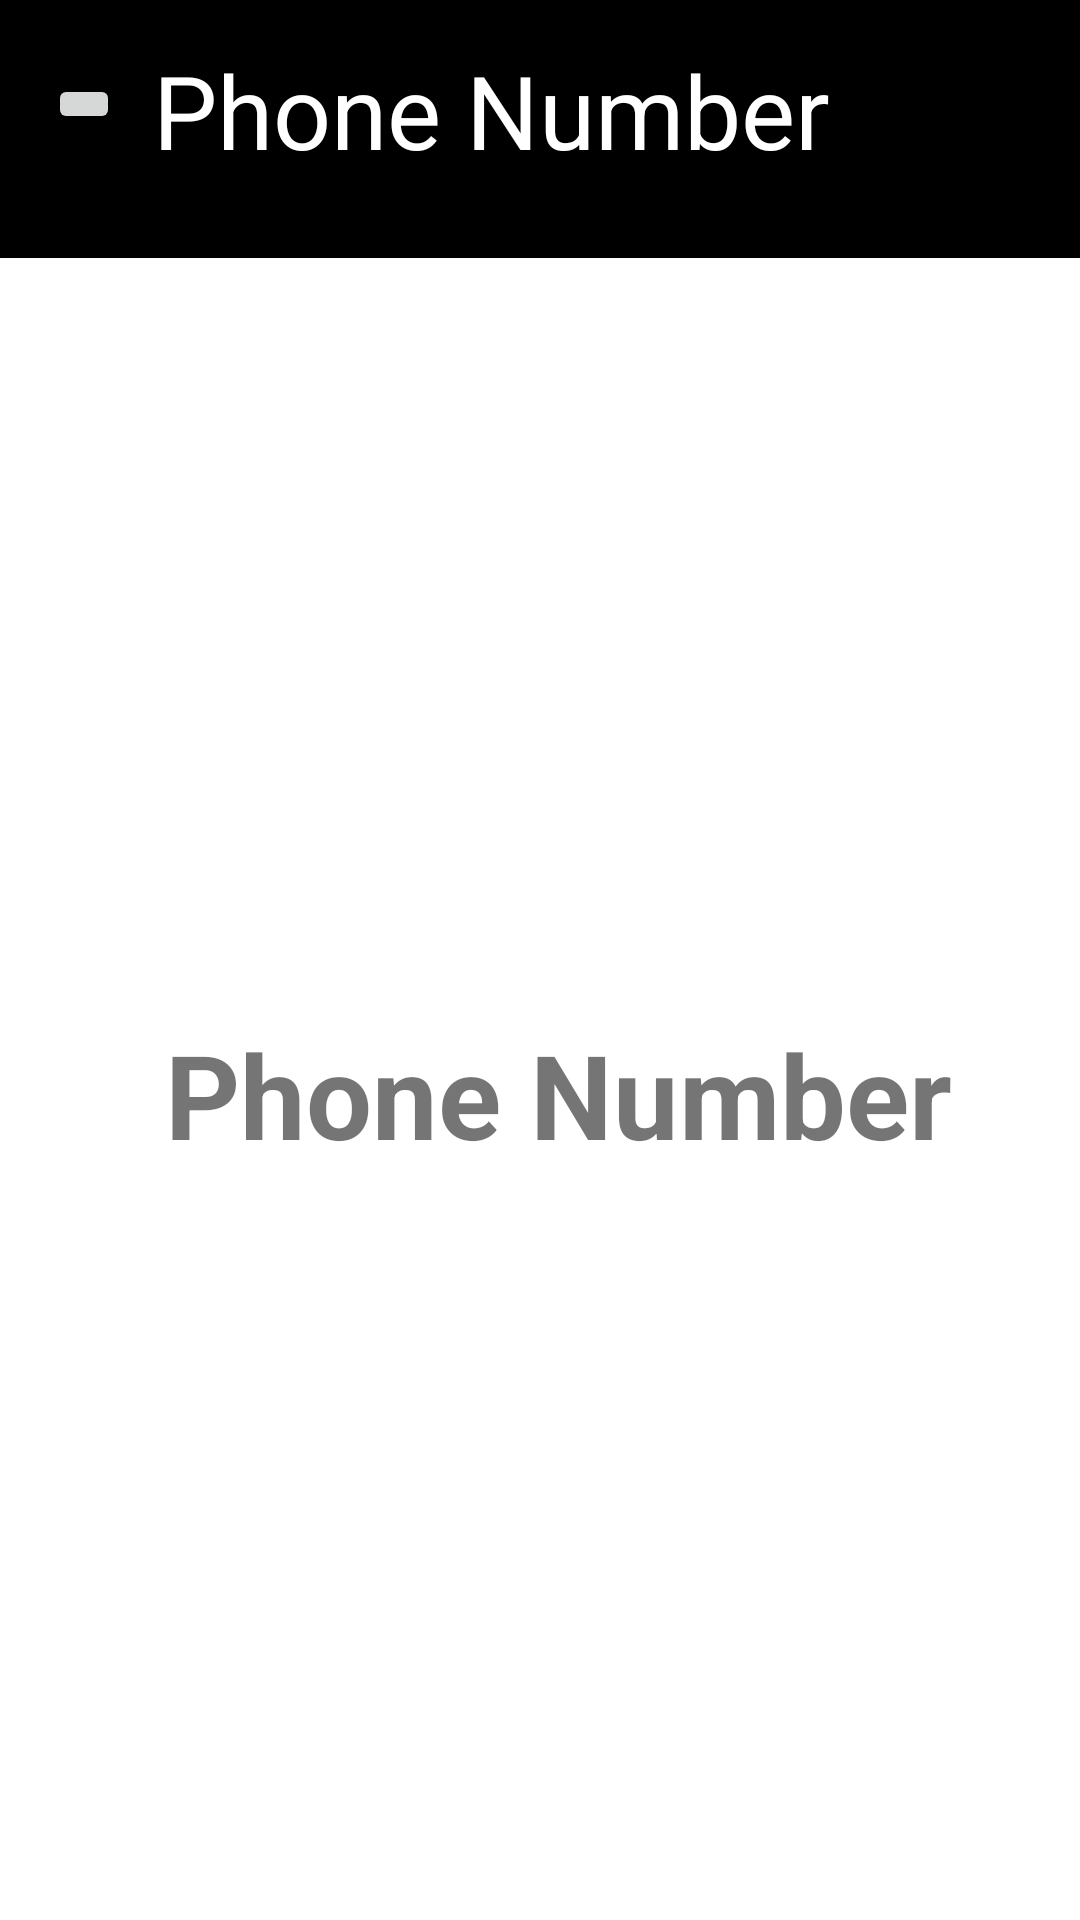

Layout XML and referenced resources for this Android screen:
<!-- AndroidManifest.xml: application theme Theme.OkCupidCopy -->
<!-- res/layout/activity_phone_number.xml -->
<?xml version="1.0" encoding="utf-8"?>
<androidx.constraintlayout.widget.ConstraintLayout xmlns:android="http://schemas.android.com/apk/res/android"
    xmlns:app="http://schemas.android.com/apk/res-auto"
    xmlns:tools="http://schemas.android.com/tools"
    android:layout_width="match_parent"
    android:layout_height="match_parent"
    tools:context=".Email">

    <TextView
        android:id="@+id/textView7"
        android:layout_width="409dp"
        android:layout_height="86dp"
        android:background="@color/black"
        android:paddingLeft="75dp"
        android:paddingTop="14dp"
        android:text="Phone Number"
        android:textColor="@color/white"
        android:textSize="34dp"
        app:layout_constraintEnd_toEndOf="parent"
        app:layout_constraintStart_toStartOf="parent"
        app:layout_constraintTop_toTopOf="parent" />

    <ImageButton
        android:id="@+id/imageBut2"
        android:layout_width="wrap_content"
        android:layout_height="wrap_content"
        app:layout_constraintBottom_toBottomOf="@+id/textView7"
        app:layout_constraintEnd_toEndOf="@+id/textView7"
        app:layout_constraintHorizontal_bias="0.044"
        app:layout_constraintStart_toStartOf="parent"
        app:layout_constraintTop_toTopOf="parent"
        app:layout_constraintVertical_bias="0.372"
        app:srcCompat="@drawable/ic_baseline_arrow_back_24" />

    <TextView
        android:id="@+id/textView23"
        android:layout_width="405dp"
        android:layout_height="99dp"
        android:gravity="center"
        android:textSize="39dp"
        android:textStyle="bold"
        android:layout_marginTop="223dp"
        android:text="Phone Number"
        app:layout_constraintBottom_toBottomOf="parent"
        app:layout_constraintEnd_toEndOf="parent"
        app:layout_constraintHorizontal_bias="0.372"
        app:layout_constraintStart_toStartOf="parent"
        app:layout_constraintTop_toBottomOf="@+id/textView7"
        app:layout_constraintVertical_bias="0.028" />
</androidx.constraintlayout.widget.ConstraintLayout>
<!-- resources referenced by this layout -->
<resources>
  <style name="Theme.OkCupidCopy" parent="Theme.MaterialComponents.DayNight.NoActionBar">
          
          <item name="colorPrimary">@color/purple_500</item>
          <item name="colorPrimaryVariant">@color/purple_700</item>
          <item name="colorOnPrimary">@color/white</item>
          
          <item name="colorSecondary">@color/teal_200</item>
          <item name="colorSecondaryVariant">@color/teal_700</item>
          <item name="colorOnSecondary">@color/black</item>
          
          <item name="android:statusBarColor" tools:targetApi="l">?attr/colorPrimaryVariant</item>
          
      </style>
  <!-- not gathered from this repository: default colours our renderer supplied (Android Studio template values) -->
  <color name="purple_500">#FF6200EE</color>
  <color name="purple_700">#FF3700B3</color>
  <color name="teal_200">#FF03DAC5</color>
  <color name="teal_700">#FF018786</color>
  <color name="black">#FF000000</color>
  <color name="white">#FFFFFFFF</color>
</resources>
